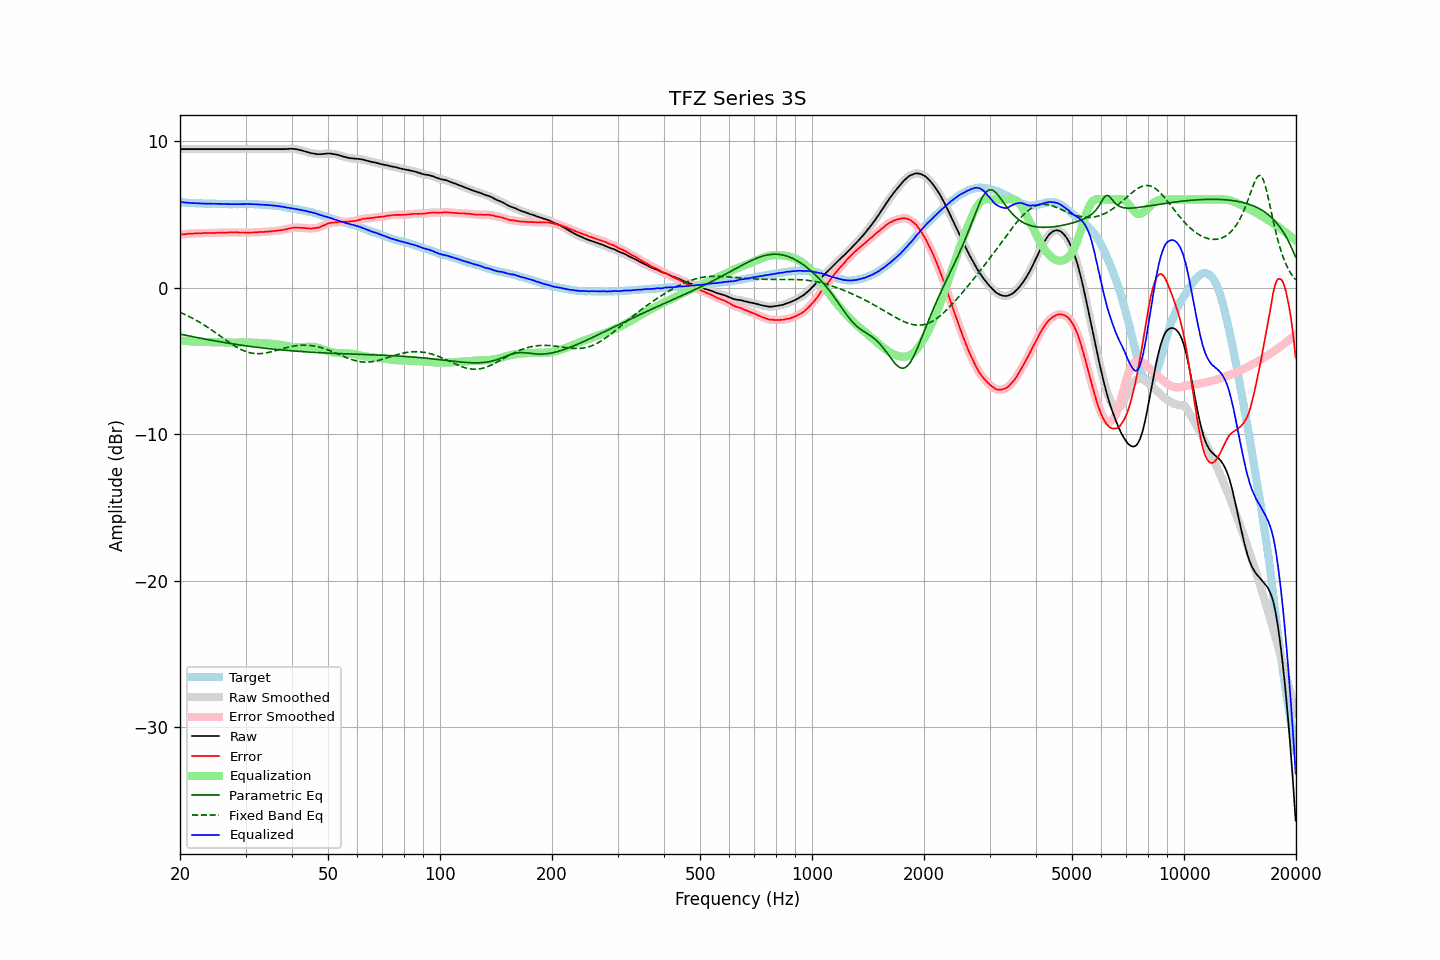

Data behind this chart, as committed beside it:
frequency, raw, error, smoothed, error_smoothed, equalization, parametric_eq, fixed_band_eq, equalized_raw, equalized_smoothed, target
20.00, 9.44, 3.60, 9.44, 3.61, -3.61, -3.18, -1.69, 5.83, 5.83, 5.84
20.20, 9.44, 3.62, 9.44, 3.62, -3.62, -3.20, -1.74, 5.82, 5.82, 5.82
20.40, 9.44, 3.64, 9.44, 3.63, -3.63, -3.22, -1.79, 5.81, 5.81, 5.81
20.61, 9.44, 3.64, 9.44, 3.64, -3.64, -3.24, -1.84, 5.80, 5.80, 5.81
20.81, 9.44, 3.66, 9.44, 3.66, -3.65, -3.27, -1.89, 5.79, 5.79, 5.79
21.02, 9.44, 3.67, 9.44, 3.66, -3.66, -3.29, -1.94, 5.78, 5.78, 5.78
21.23, 9.44, 3.68, 9.44, 3.67, -3.67, -3.31, -2.00, 5.77, 5.77, 5.77
21.44, 9.44, 3.67, 9.44, 3.67, -3.68, -3.33, -2.05, 5.77, 5.77, 5.78
21.66, 9.44, 3.68, 9.44, 3.68, -3.68, -3.36, -2.11, 5.76, 5.76, 5.77
21.87, 9.44, 3.69, 9.44, 3.69, -3.69, -3.38, -2.17, 5.75, 5.75, 5.75
22.09, 9.44, 3.70, 9.44, 3.70, -3.69, -3.40, -2.23, 5.75, 5.75, 5.74
22.31, 9.44, 3.70, 9.44, 3.70, -3.70, -3.42, -2.29, 5.74, 5.74, 5.74
22.54, 9.44, 3.71, 9.44, 3.70, -3.70, -3.44, -2.36, 5.74, 5.74, 5.73
22.76, 9.44, 3.70, 9.44, 3.71, -3.71, -3.46, -2.42, 5.73, 5.73, 5.74
22.99, 9.44, 3.71, 9.44, 3.71, -3.71, -3.48, -2.49, 5.73, 5.73, 5.73
23.22, 9.44, 3.72, 9.44, 3.72, -3.72, -3.51, -2.56, 5.73, 5.73, 5.72
23.45, 9.44, 3.72, 9.44, 3.72, -3.72, -3.53, -2.63, 5.73, 5.73, 5.72
23.69, 9.44, 3.72, 9.44, 3.72, -3.72, -3.55, -2.70, 5.73, 5.73, 5.72
23.92, 9.44, 3.72, 9.44, 3.72, -3.72, -3.57, -2.77, 5.72, 5.72, 5.72
24.16, 9.44, 3.72, 9.44, 3.72, -3.72, -3.59, -2.84, 5.72, 5.72, 5.72
24.40, 9.44, 3.71, 9.44, 3.72, -3.72, -3.61, -2.92, 5.72, 5.72, 5.73
24.65, 9.44, 3.71, 9.44, 3.72, -3.73, -3.63, -3.00, 5.72, 5.72, 5.73
24.89, 9.44, 3.73, 9.44, 3.72, -3.73, -3.65, -3.07, 5.71, 5.71, 5.72
25.14, 9.44, 3.74, 9.44, 3.73, -3.73, -3.67, -3.15, 5.71, 5.71, 5.71
25.39, 9.44, 3.74, 9.44, 3.74, -3.74, -3.68, -3.23, 5.71, 5.71, 5.71
25.65, 9.44, 3.75, 9.44, 3.74, -3.74, -3.70, -3.31, 5.70, 5.70, 5.70
25.91, 9.44, 3.75, 9.44, 3.75, -3.74, -3.72, -3.39, 5.70, 5.70, 5.69
26.16, 9.44, 3.74, 9.44, 3.75, -3.75, -3.74, -3.47, 5.69, 5.69, 5.70
26.43, 9.44, 3.75, 9.44, 3.75, -3.75, -3.76, -3.54, 5.69, 5.69, 5.69
26.69, 9.44, 3.75, 9.44, 3.75, -3.75, -3.78, -3.62, 5.69, 5.69, 5.69
26.96, 9.44, 3.75, 9.44, 3.76, -3.76, -3.79, -3.70, 5.69, 5.69, 5.69
27.23, 9.44, 3.76, 9.44, 3.76, -3.76, -3.81, -3.77, 5.69, 5.69, 5.68
27.50, 9.44, 3.76, 9.44, 3.76, -3.76, -3.83, -3.85, 5.68, 5.68, 5.68
27.77, 9.44, 3.76, 9.44, 3.76, -3.76, -3.85, -3.92, 5.68, 5.68, 5.69
28.05, 9.44, 3.76, 9.44, 3.76, -3.76, -3.86, -3.99, 5.68, 5.68, 5.69
28.33, 9.44, 3.76, 9.44, 3.76, -3.76, -3.88, -4.05, 5.68, 5.68, 5.68
28.62, 9.44, 3.76, 9.44, 3.76, -3.76, -3.90, -4.11, 5.69, 5.69, 5.68
28.90, 9.44, 3.75, 9.44, 3.75, -3.75, -3.91, -4.17, 5.69, 5.69, 5.69
29.19, 9.44, 3.75, 9.44, 3.75, -3.75, -3.93, -4.23, 5.69, 5.69, 5.69
29.48, 9.44, 3.75, 9.44, 3.75, -3.75, -3.94, -4.28, 5.69, 5.69, 5.69
29.78, 9.44, 3.76, 9.44, 3.75, -3.75, -3.96, -4.32, 5.69, 5.69, 5.69
30.08, 9.44, 3.74, 9.44, 3.75, -3.75, -3.98, -4.37, 5.69, 5.69, 5.71
30.38, 9.44, 3.75, 9.44, 3.75, -3.75, -3.99, -4.40, 5.69, 5.69, 5.69
30.68, 9.44, 3.75, 9.44, 3.75, -3.75, -4.01, -4.43, 5.69, 5.69, 5.69
30.99, 9.44, 3.75, 9.44, 3.75, -3.75, -4.02, -4.46, 5.69, 5.69, 5.69
31.30, 9.44, 3.75, 9.44, 3.75, -3.76, -4.03, -4.48, 5.69, 5.69, 5.69
31.61, 9.44, 3.76, 9.44, 3.76, -3.76, -4.05, -4.50, 5.68, 5.68, 5.69
31.93, 9.44, 3.77, 9.44, 3.77, -3.77, -4.06, -4.51, 5.68, 5.68, 5.67
32.24, 9.44, 3.77, 9.44, 3.77, -3.77, -4.08, -4.51, 5.67, 5.67, 5.67
32.57, 9.44, 3.78, 9.44, 3.78, -3.78, -4.09, -4.51, 5.67, 5.67, 5.66
32.89, 9.44, 3.78, 9.44, 3.78, -3.78, -4.10, -4.51, 5.66, 5.66, 5.66
33.22, 9.44, 3.79, 9.44, 3.79, -3.79, -4.12, -4.50, 5.65, 5.65, 5.66
33.55, 9.44, 3.79, 9.44, 3.79, -3.80, -4.13, -4.49, 5.65, 5.65, 5.65
33.89, 9.44, 3.80, 9.44, 3.80, -3.80, -4.14, -4.47, 5.64, 5.64, 5.64
34.23, 9.44, 3.81, 9.44, 3.81, -3.81, -4.15, -4.45, 5.63, 5.63, 5.63
34.57, 9.44, 3.82, 9.44, 3.82, -3.82, -4.17, -4.43, 5.62, 5.62, 5.63
34.92, 9.44, 3.83, 9.44, 3.83, -3.83, -4.18, -4.40, 5.62, 5.62, 5.61
35.27, 9.44, 3.82, 9.44, 3.84, -3.84, -4.19, -4.38, 5.61, 5.61, 5.62
35.62, 9.44, 3.86, 9.44, 3.85, -3.85, -4.20, -4.35, 5.59, 5.59, 5.59
35.97, 9.44, 3.86, 9.44, 3.86, -3.86, -4.21, -4.32, 5.58, 5.58, 5.58
... 635 more rows
